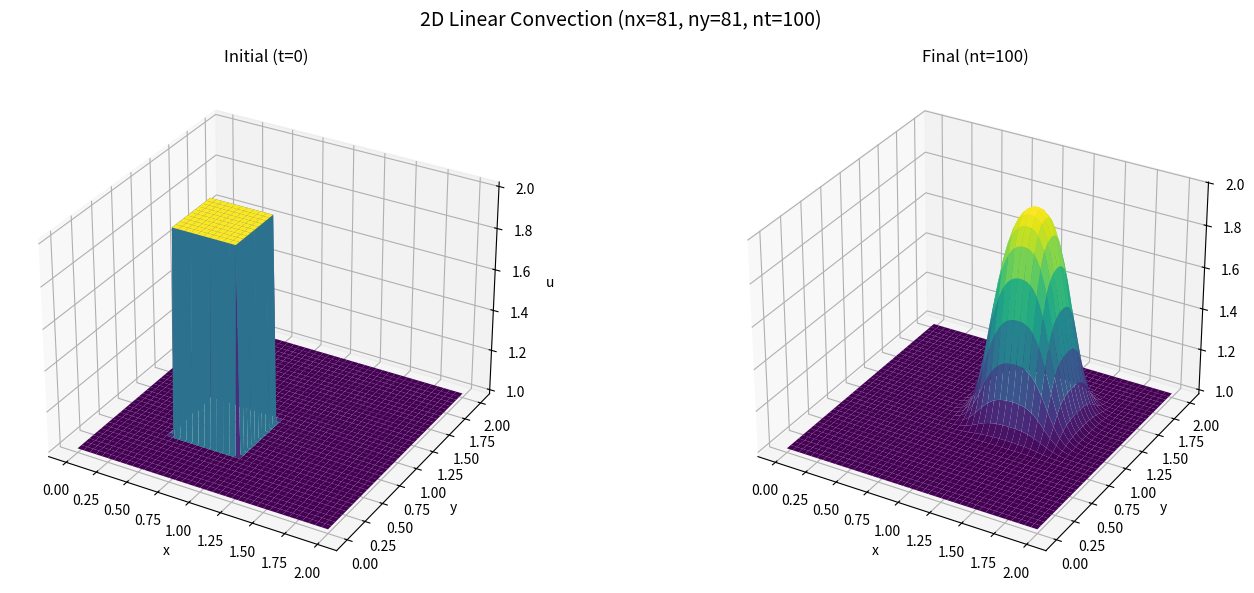

The script that saved this image: (Note: this script raises an exception after producing the figure.)

'''
Author: uyplayer uyplayer@outlook.com
Date: 2026-07-13 08:56:43
LastEditors: uyplayer uyplayer@outlook.com
LastEditTime: 2026-07-17 15:47:55
FilePath: /CFDPython/src/step_5/main.py
Description: 2D Linear Convection
'''
import os
import numpy
from mpl_toolkits.mplot3d import Axes3D
from matplotlib import pyplot, colormaps


class TwoDLinearConvection:

    def __init__(self, nx, ny, nt, c=1, L=2.0, sigma=0.2):
        self.nx = nx
        self.ny = ny
        self.nt = nt
        self.c = c
        self.L = L

        self.delta_x = self.L / (self.nx - 1)
        self.delta_y = self.L / (self.ny - 1)

      
        self.sigma = sigma
        self.delta_t = self.sigma * self.delta_x

        # x 和 y grid  绘制2D 网格 
        self.x = numpy.linspace(0, self.L, self.nx)
        self.y = numpy.linspace(0, self.L, self.ny)
        self.X, self.Y = numpy.meshgrid(self.x, self.y)

        self.u = None           
        self.u_initial = None   
        self.u_final = None     

    def simulate(self):
        
        # 初始状态
        u = numpy.ones((self.ny, self.nx))
        # 设置边界条件
        u[int(.5 / self.delta_y):int(1 / self.delta_y + 1),
          int(.5 / self.delta_x):int(1 / self.delta_x + 1)] = 2

        # 初始值绘制用
        self.u_initial = u.copy()

        for _ in range(self.nt + 1):
            un = u.copy()
   
            u[1:, 1:] = (
                un[1:, 1:]
                - (self.c * self.delta_t / self.delta_x
                   * (un[1:, 1:] - un[1:, :-1]))
                - (self.c * self.delta_t / self.delta_y
                   * (un[1:, 1:] - un[:-1, 1:]))
            )
            # 边界条件
            u[0, :] = 1
            u[-1, :] = 1
            u[:, 0] = 1
            u[:, -1] = 1

        self.u = u
        self.u_final = u.copy()
        return self.u

    def plot(self):
        """Plot initial and final states side-by-side; save to PNG."""
        if self.u_initial is None or self.u_final is None:
            print("请先调用 simulate() 方法进行仿真，再进行绘图！")
            return

        fig = pyplot.figure(figsize=(15, 6), dpi=100)
 
        ax1 = fig.add_subplot(121, projection='3d')  
        ax1.plot_surface(self.X, self.Y, self.u_initial[:], cmap=colormaps['viridis'])
        ax1.set_xlabel('x')
        ax1.set_ylabel('y')
        ax1.set_zlabel('u')
        ax1.set_title('Initial (t=0)')

        ax2 = fig.add_subplot(122, projection='3d')  
        ax2.plot_surface(self.X, self.Y, self.u_final[:], cmap=colormaps['viridis'])
        ax2.set_xlabel('x')
        ax2.set_ylabel('y')
        ax2.set_zlabel('u')
        ax2.set_title(f'Final (nt={self.nt})')

        fig.suptitle(
            f'2D Linear Convection (nx={self.nx}, ny={self.ny}, nt={self.nt})',
            fontsize=14,
        )
        fig.tight_layout()

        filename = f'convection_nx{self.nx}_nt{self.nt}.png'
        script_dir = os.path.dirname(os.path.abspath(__file__))
        filepath = os.path.join(script_dir, filename)
        fig.savefig(filepath, dpi=120, bbox_inches='tight')
        pyplot.close(fig)
        print(f'图已保存到：{filepath}')


if __name__ == '__main__':
    sim = TwoDLinearConvection(nx=81, ny=81, nt=100)
    sim.simulate()
    sim.plot()

    
    
    sim = TwoDLinearConvection(nx=81, ny=81, nt=100,sigma=0.5)
    sim.simulate()
    sim.plot()


    sim = TwoDLinearConvection(nx=160, ny=160, nt=100,sigma=0.95)
    sim.simulate()
    sim.plot()
    
    
    
    sim = TwoDLinearConvection(nx=160, ny=160, nt=200,sigma=0.95)
    sim.simulate()
    sim.plot()
